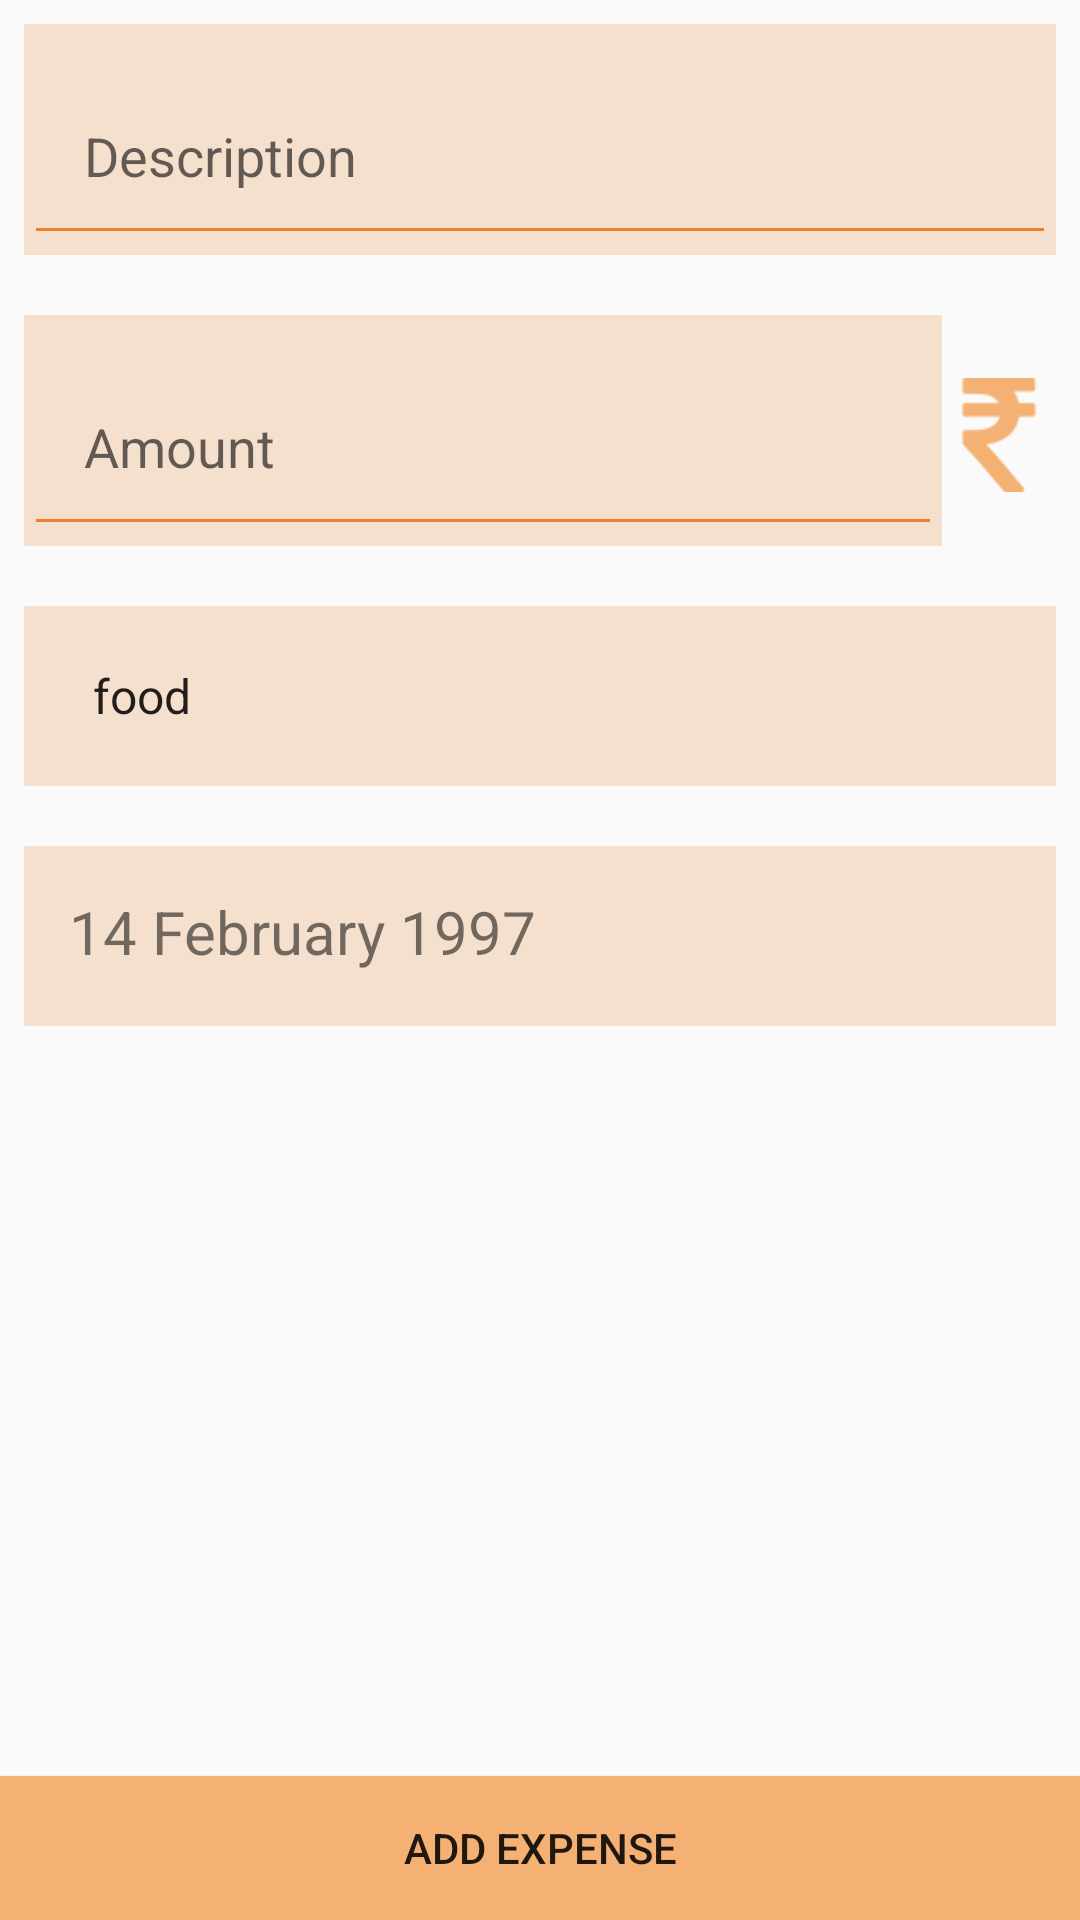

The Android layout XML behind this screen, and the referenced resources:
<!-- AndroidManifest.xml: application theme AppTheme -->
<!-- res/layout/fragment_add.xml -->
<?xml version="1.0" encoding="utf-8"?>
<android.support.constraint.ConstraintLayout xmlns:android="http://schemas.android.com/apk/res/android"
    xmlns:tools="http://schemas.android.com/tools"
    android:layout_width="match_parent"
    android:layout_height="match_parent"
    xmlns:app="http://schemas.android.com/apk/res-auto"
    tools:context=".Add.AddFragment">


    <android.support.design.widget.TextInputLayout
        android:id="@+id/textInputLayout"
        android:layout_width="match_parent"
        android:layout_height="wrap_content"
        android:layout_marginEnd="8dp"
        android:layout_marginStart="8dp"
        android:layout_marginTop="8dp"
        app:hintTextAppearance="@style/MyHintText"
        android:background="@color/colorPrimaryFaint"
        app:layout_constraintEnd_toEndOf="parent"
        app:layout_constraintStart_toStartOf="parent"
        app:layout_constraintTop_toTopOf="parent">

        <EditText
            android:id="@+id/description"
            android:layout_width="match_parent"
            android:layout_height="wrap_content"
            android:hint="@string/description"
            android:theme="@style/MyEditText" />

    </android.support.design.widget.TextInputLayout>

    <android.support.design.widget.TextInputLayout
        android:id="@+id/textInputLayout2"
        android:layout_width="0dp"
        android:layout_height="wrap_content"
        android:layout_marginStart="8dp"
        android:layout_marginTop="20dp"
        app:hintTextAppearance="@style/MyHintText"
        android:background="@color/colorPrimaryFaint"
        app:layout_constraintEnd_toStartOf="@+id/imageView"
        app:layout_constraintStart_toStartOf="parent"
        app:layout_constraintTop_toBottomOf="@+id/textInputLayout">

        <EditText
            android:id="@+id/amount"
            android:layout_width="match_parent"
            android:layout_height="wrap_content"
            android:hint="@string/amount"
            android:theme="@style/MyEditText"
            />

    </android.support.design.widget.TextInputLayout>

    <ImageView
        android:id="@+id/imageView"
        android:layout_width="38dp"
        android:layout_height="48dp"
        android:layout_marginEnd="8dp"
        android:layout_marginTop="36dp"
        android:src="@drawable/rupee"
        app:layout_constraintEnd_toEndOf="parent"
        app:layout_constraintTop_toBottomOf="@+id/textInputLayout"
        android:tint="@color/colorPrimaryLight"/>

    <Spinner
        android:id="@+id/category"
        android:layout_width="match_parent"
        android:layout_height="60dp"
        android:layout_marginEnd="8dp"
        android:layout_marginStart="8dp"
        android:layout_marginTop="20dp"
        android:entries="@array/spinner_values"
        android:background="@color/colorPrimaryFaint"
        android:textSize = "17dp"
        android:padding="15dp"
        app:layout_constraintEnd_toEndOf="parent"
        app:layout_constraintStart_toStartOf="parent"
        app:layout_constraintTop_toBottomOf="@+id/textInputLayout2" />

    <TextView
        android:id="@+id/date"
        android:layout_width="0dp"
        android:layout_height="60dp"
        android:layout_marginEnd="8dp"
        android:layout_marginStart="8dp"
        android:layout_marginTop="20dp"
        android:text="14 February 1997"
        android:padding = "15dp"
        android:textSize = "20sp"
        android:paddingTop="10dp"
        android:background="@color/colorPrimaryFaint"
        app:layout_constraintEnd_toEndOf="parent"
        app:layout_constraintStart_toStartOf="parent"
        app:layout_constraintTop_toBottomOf="@+id/category" />

    <Button
        android:id="@+id/add"
        android:layout_width="0dp"
        android:layout_height="wrap_content"
        android:text="ADD EXPENSE"
        android:background="@color/colorPrimaryLight"
        app:layout_constraintBottom_toBottomOf="parent"
        app:layout_constraintEnd_toEndOf="parent"
        app:layout_constraintStart_toStartOf="parent" />

</android.support.constraint.ConstraintLayout>
<!-- resources referenced by this layout -->
<resources>
  <string-array name="spinner_values">
          <item>food</item>
          <item>travel</item>
          <item>stationary</item>
          <item>other</item>
          <item>miscellaneous</item>
      </string-array>
  <color name="colorPrimaryFaint">#f4e0cd</color>
  <color name="colorPrimaryLight">#f4b173</color>
  <!-- drawable rupee: png bitmap (drawable, 969 bytes) -->
  <string name="amount">Amount</string>
  <string name="description">Description</string>
  <style name="MyEditText" parent="Theme.AppCompat.Light">
          <item name="colorControlNormal">@color/colorPrimary</item>
          <item name="colorControlActivated">@color/colorPrimaryDark</item>
          <item name="android:padding">20dp</item>
      </style>
  <style name="MyHintText" parent="TextAppearance.AppCompat.Small">
          <item name="android:textColor">@color/colorPrimaryDark</item>
      </style>
  <style name="AppTheme" parent="Theme.AppCompat.Light.DarkActionBar">
          
          <item name="colorPrimary">@color/colorPrimary</item>
          <item name="colorPrimaryDark">@color/colorPrimaryDark</item>
          <item name="colorAccent">@color/colorAccent</item>
      </style>
  <color name="colorPrimary">#ef7e2d</color>
  <color name="colorPrimaryDark">#ed5e00</color>
  <color name="colorAccent">#FF4081</color>
</resources>
